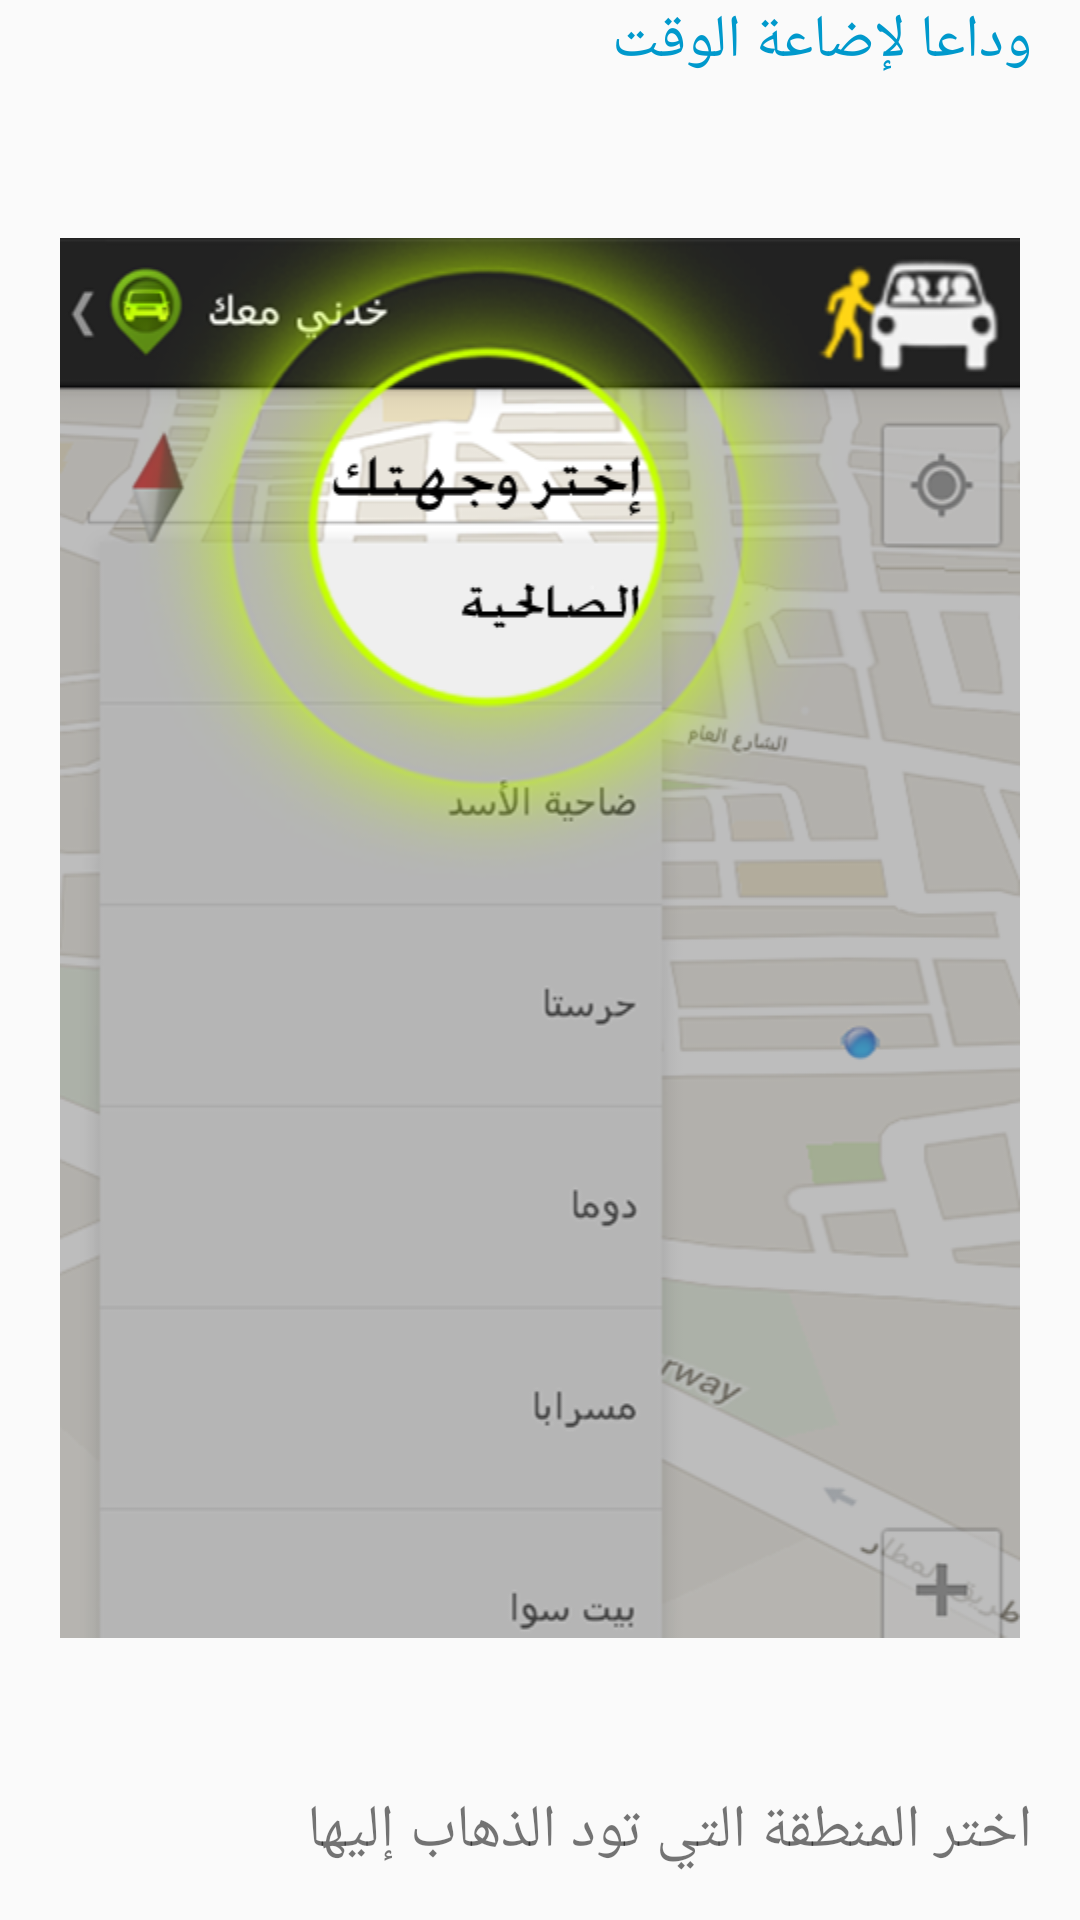

Android layout source for this screen:
<!-- AndroidManifest.xml: application theme AppBaseTheme -->
<!-- res/layout/tour_fragment_page.xml -->
<LinearLayout xmlns:android="http://schemas.android.com/apk/res/android"
    style="@style/WizardPageContainer">

    <TextView style="@style/WizardPageTitle" 
        android:text="@string/tour_title1"/>

    <ImageView 
        android:id="@+id/tour_img"
        android:layout_width="wrap_content"
        android:layout_height="wrap_content"
        android:layout_weight="1"
        android:layout_gravity="center_horizontal"
        android:src="@drawable/appshout1"
        android:padding="10dp"/>
    
    <TextView 
        android:id="@+id/tour_msg"
        android:layout_width="match_parent"
        android:layout_height="wrap_content"
        android:layout_marginRight="16dp"
        android:layout_marginLeft="16dp"
        android:paddingTop="7dp"
        android:paddingBottom="16dp"
        android:textSize="20sp"
        android:text="@string/tour_msg3"
        />

</LinearLayout>
<!-- resources referenced by this layout -->
<resources>
  <!-- drawable appshout1: png bitmap (drawable-hdpi, 143399 bytes) -->
  <string name="tour_msg3">اختر المنطقة التي تود الذهاب إليها </string>
  <string name="tour_title1">وداعا لإضاعة الوقت</string>
  <style name="WizardPageContainer">
          <item name="android:layout_width">match_parent</item>
          <item name="android:layout_height">match_parent</item>
          <item name="android:orientation">vertical</item>
          
      </style>
  <style name="WizardPageTitle">
          <item name="android:id">@android:id/title</item>
          <item name="android:layout_width">match_parent</item>
          <item name="android:layout_height">wrap_content</item>
          <item name="android:layout_marginBottom">8dp</item>
          <item name="android:layout_marginLeft">16dp</item>
          <item name="android:layout_marginRight">16dp</item>
          <item name="android:paddingLeft">?android:attr/listPreferredItemPaddingLeft</item>
          <item name="android:textSize">20sp</item>
          <item name="android:textColor">#ff0099cc</item>
          <item name="android:fontFamily">sans-serif-thin</item>
      </style>
  <style name="AppBaseTheme" parent="@style/Theme.AppCompat.Light.DarkActionBar">
          
      </style>
</resources>
